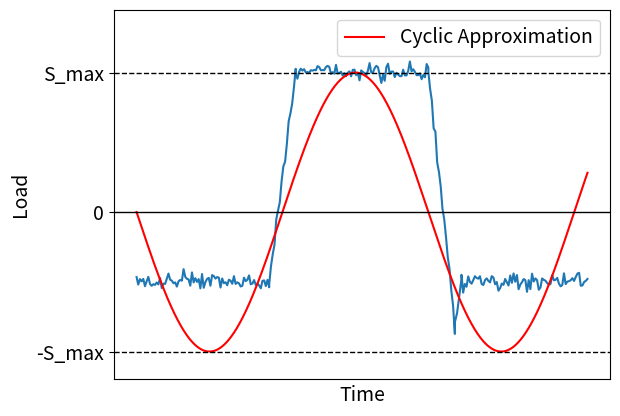

Here is the Python script that generated this plot: (Note: this script raises an exception after producing the figure.)
import numpy as np
import matplotlib.pyplot as plt
from scipy.optimize import curve_fit


# generate flight profile with 3 phases. Ground, flight, and landing

factor = 4

# ground phase
ground_phase_start = 0
ground_phase_end = 20
ground_load = -5
x1 = np.linspace(ground_phase_start, ground_phase_end, (ground_phase_end - ground_phase_start) * factor)
y1 = np.ones_like(x1) * ground_load

# flight phase
flight_phase_start = 24
flight_phase_end = 44
flight_load = 10
x2 = np.linspace(flight_phase_start, flight_phase_end, (flight_phase_end - flight_phase_start) * factor)
y2 = np.ones_like(x2) * flight_load

# landing phase
landing_phase_start = 48
landing_load = -8
x3 = np.array([landing_phase_start])
y3 = np.ones_like(x3) * landing_load

# Second ground phase
ground_phase_start = 49
ground_phase_end = 68
ground_load = -5
x4 = np.linspace(ground_phase_start, ground_phase_end, (ground_phase_end - ground_phase_start) * factor)
y4 = np.ones_like(x4) * ground_load

# between ground and flight phase
transition_phase_start = 20
transition_phase_end = 24
transition_load = np.linspace(-5, 10, (transition_phase_end - transition_phase_start) * factor)
x5 = np.linspace(transition_phase_start, transition_phase_end, (transition_phase_end - transition_phase_start) * factor)
y5 = transition_load

# between flight and landing phase
transition_phase_start = 44
transition_phase_end = 48
transition_load = np.linspace(10, -8, (transition_phase_end - transition_phase_start) * factor)
x6 = np.linspace(transition_phase_start, transition_phase_end, (transition_phase_end - transition_phase_start) * factor)
y6 = transition_load

# between landing and second ground phase
transition_phase_start = 48
transition_phase_end = 49
transition_load = np.linspace(-8, -5, (transition_phase_end - transition_phase_start) * factor)
x7 = np.linspace(transition_phase_start, transition_phase_end, (transition_phase_end - transition_phase_start) * factor)
y7 = transition_load

# Apply noise to all phases deviating from the mean value with a normal distribution
noise = 0.3
y1 += np.random.normal(0, noise, y1.shape)
y2 += np.random.normal(0, noise, y2.shape)
y4 += np.random.normal(0, noise, y4.shape)
y5 += np.random.normal(0, noise, y5.shape)
y6 += np.random.normal(0, noise, y6.shape)
y7 += np.random.normal(0, noise, y7.shape)
xa = np.concatenate((x1, x5, x2, x6, x3, x7, x4))
ya = np.concatenate((y1, y5, y2, y6, y3, y7, y4))


# New curve:
# ground phase
ground_phase_start = 0
ground_phase_end = 20
ground_load = -10
x1 = np.linspace(ground_phase_start, ground_phase_end, (ground_phase_end - ground_phase_start) * factor)
y1 = np.ones_like(x1) * ground_load

# flight phase
flight_phase_start = 24
flight_phase_end = 44
flight_load = 10
x2 = np.linspace(flight_phase_start, flight_phase_end, (flight_phase_end - flight_phase_start) * factor)
y2 = np.ones_like(x2) * flight_load

# landing phase
landing_phase_start = 48
landing_load = -10
x3 = np.array([landing_phase_start])
y3 = np.ones_like(x3) * landing_load

# Second ground phase
ground_phase_start = 49
ground_phase_end = 68
ground_load = -10
x4 = np.linspace(ground_phase_start, ground_phase_end, (ground_phase_end - ground_phase_start) * factor)
y4 = np.ones_like(x4) * ground_load

# between ground and flight phase
transition_phase_start = 20
transition_phase_end = 24
transition_load = np.linspace(-10, 10, (transition_phase_end - transition_phase_start) * factor)
x5 = np.linspace(transition_phase_start, transition_phase_end, (transition_phase_end - transition_phase_start) * factor)
y5 = transition_load

# between flight and landing phase
transition_phase_start = 44
transition_phase_end = 48
transition_load = np.linspace(10, -10, (transition_phase_end - transition_phase_start) * factor)
x6 = np.linspace(transition_phase_start, transition_phase_end, (transition_phase_end - transition_phase_start) * factor)
y6 = transition_load

# between landing and second ground phase
transition_phase_start = 48
transition_phase_end = 49
transition_load = np.linspace(-10, -10, (transition_phase_end - transition_phase_start) * factor)
x7 = np.linspace(transition_phase_start, transition_phase_end, (transition_phase_end - transition_phase_start) * factor)
y7 = transition_load

# Apply noise to all phases deviating from the mean value with a normal distribution
noise = 0.3
y1 += np.random.normal(0, noise, y1.shape)
y2 += np.random.normal(0, noise, y2.shape)
y4 += np.random.normal(0, noise, y4.shape)
y5 += np.random.normal(0, noise, y5.shape)
y6 += np.random.normal(0, noise, y6.shape)
y7 += np.random.normal(0, noise, y7.shape)
xb = np.concatenate((x1, x5, x2, x6, x3, x7, x4))
yb = np.concatenate((y1, y5, y2, y6, y3, y7, y4))

# Sine curve
x = np.linspace(0, 68, 1000)
y = -10 * np.sin(2 * np.pi * x / 44)


# plot the flight profile
fig1 = plt.figure()
plt.plot(xa, ya, label="_nolegend_")
plt.plot(x, y, "r-", label="Cyclic Approximation")
plt.xlabel("Time", fontsize=14)
plt.ylabel("Load", fontsize=14)
plt.xticks([])
# Get current ticks
current_ticks = [-10, 0, 10]
# Define the tick labels
tick_labels = ["-S_max", "0", "S_max"]
# increase the size of the ticks
plt.yticks(fontsize=14)
# Set the new ticks and labels
plt.yticks(current_ticks, tick_labels)
# # Get rid of x and y ticks
# plt.yticks([-10, 0, 10])
# Plot only y = 0 line and indicate
plt.axhline(-10, color="black", lw=1, linestyle="--")
plt.axhline(0, color="black", lw=1)
plt.axhline(10, color="black", lw=1, linestyle="--")
plt.ylim(-12, 14.5)
# put legend center bottom
plt.legend(fontsize=14)
plt.savefig(
    "D:/a_Education/BSc - TUDelft/Aerospace Engineering/BSc year 3/DSE/HumanAir/Fatigue/flight_profile_approx.pdf",
    bbox_inches="tight",
    dpi=200,
)


# Plot a clean flight profile with names of the phases
fig2 = plt.figure()
plt.plot(xa, ya)
plt.xlabel("Time", fontsize=14)
plt.ylabel("Load", fontsize=14)
plt.xticks([])
# Get current ticks
current_ticks = [-8, 0, 10]
# Define the tick labels
tick_labels = ["S_min", "0", "S_max"]
# increase the size of the ticks
plt.yticks(fontsize=14)
# Set the new ticks and labels
plt.yticks(current_ticks, tick_labels)
# # Get rid of x and y ticks
# plt.yticks([-10, 0, 10])
# Plot only y = 0 line and indicate
plt.axhline(-8, color="black", lw=1, linestyle="--")
plt.axhline(0, color="black", lw=1)
plt.axhline(10, color="black", lw=1, linestyle="--")
plt.text(-1, -4.1, "Ground Phase", fontsize=14)
plt.text(25, 11, "Flight Phase", fontsize=14)  # plt.text(25, 8, 'Flight Phase', fontsize=14)
plt.text(35.5, -7.5, "Landing", fontsize=14)  # plt.text(49, -7.7, 'Landing')
plt.text(49, -4.1, "Ground Phase", fontsize=14)
plt.ylim(-12, 14.5)
plt.savefig(
    "D:/a_Education/BSc - TUDelft/Aerospace Engineering/BSc year 3/DSE/HumanAir/Fatigue/flight_profile.pdf",
    bbox_inches="tight",
    dpi=200,
)
plt.show()
